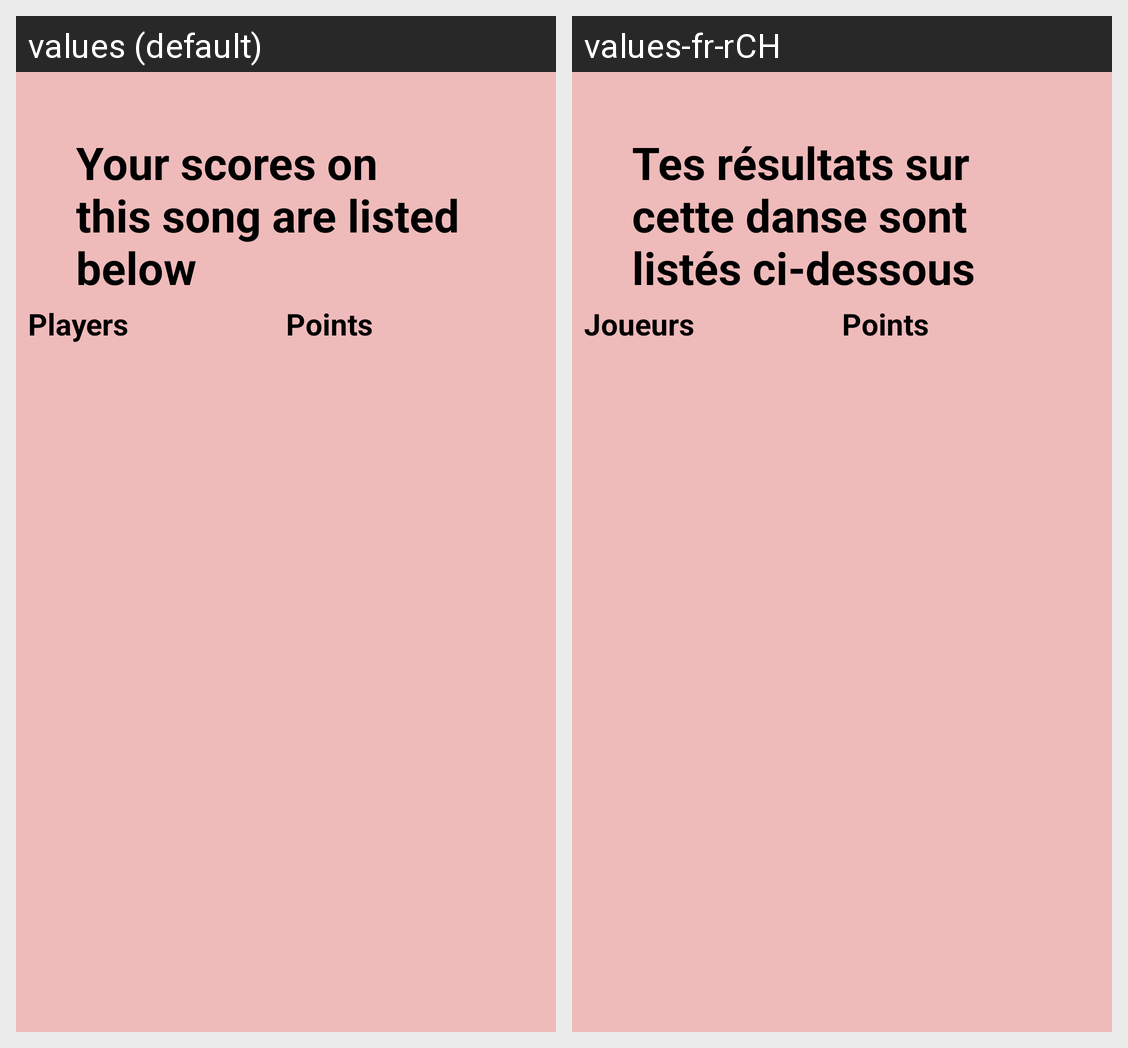

Strings drawn on this Android screen and how each of the app's shown locales translates them:
Android screen res/layout/fragment_chantaje.xml rendered under 2 locales, left to right: values (default), values-fr-rCH. Device: Nexus 5 (rendered at 1080×1920; each locale shown at half size, 540×960, under a caption strip naming it); theme AppTheme.
Strings drawn on this screen, with the default value and each locale's value (text and hints the layout hard-codes, and strings that could not be matched under every locale, appear in the picture but are not listed):

yourScore
  values: Your scores on this song are listed below
  values-fr-rCH: Tes résultats sur cette danse sont listés ci-dessous

players
  values: Players
  values-fr-rCH: Joueurs

points
  values: Points
  values-fr-rCH: Points
